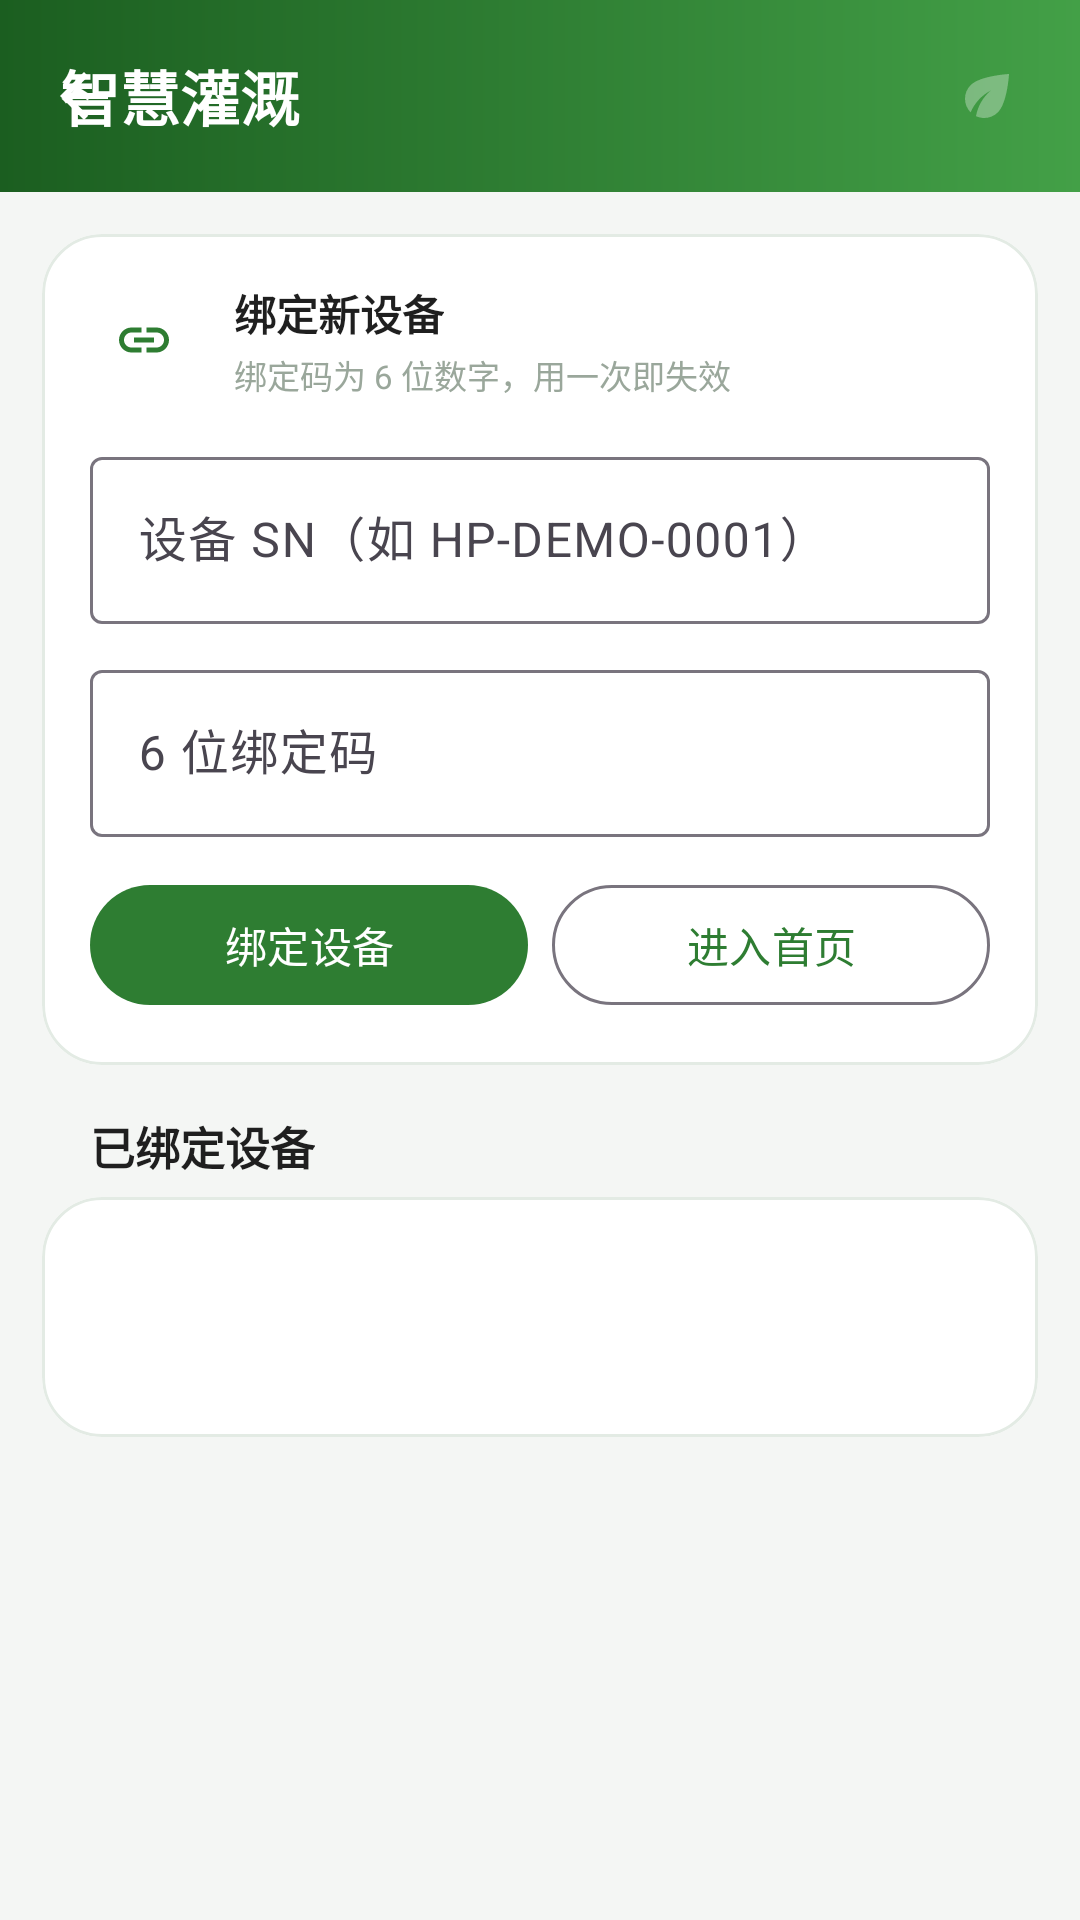

This screen was rendered from an Android layout file. Write that file and the resources it references.
<!-- AndroidManifest.xml: application theme Theme.SmartIrrigation -->
<!-- res/layout/activity_bind.xml -->
<?xml version="1.0" encoding="utf-8"?>
<LinearLayout xmlns:android="http://schemas.android.com/apk/res/android"
    xmlns:app="http://schemas.android.com/apk/res-auto"
    android:layout_width="match_parent"
    android:layout_height="match_parent"
    android:background="@color/bg"
    android:orientation="vertical">

    <androidx.coordinatorlayout.widget.CoordinatorLayout
        android:layout_width="match_parent"
        android:layout_height="match_parent">

        <include layout="@layout/view_appbar" />

        <androidx.core.widget.NestedScrollView
            android:layout_width="match_parent"
            android:layout_height="match_parent"
            android:clipToPadding="false"
            android:scrollbars="none"
            app:layout_behavior="@string/appbar_scrolling_view_behavior">

            <LinearLayout
                android:layout_width="match_parent"
                android:layout_height="wrap_content"
                android:orientation="vertical"
                android:padding="14dp">

                <com.google.android.material.card.MaterialCardView
                    style="@style/Widget.App.Card"
                    android:layout_width="match_parent"
                    android:layout_height="wrap_content">

                    <LinearLayout
                        android:layout_width="match_parent"
                        android:layout_height="wrap_content"
                        android:orientation="vertical"
                        android:padding="16dp">

                        <LinearLayout
                            android:layout_width="match_parent"
                            android:layout_height="wrap_content"
                            android:gravity="center_vertical"
                            android:orientation="horizontal">

                            <FrameLayout
                                android:layout_width="36dp"
                                android:layout_height="36dp"
                                android:background="@drawable/bg_soft_circle">

                                <ImageView
                                    android:layout_width="20dp"
                                    android:layout_height="20dp"
                                    android:layout_gravity="center"
                                    android:contentDescription="@null"
                                    android:src="@drawable/ic_link"
                                    app:tint="@color/primary" />
                            </FrameLayout>

                            <LinearLayout
                                android:layout_width="0dp"
                                android:layout_height="wrap_content"
                                android:layout_marginStart="12dp"
                                android:layout_weight="1"
                                android:orientation="vertical">

                                <TextView
                                    android:layout_width="wrap_content"
                                    android:layout_height="wrap_content"
                                    android:text="绑定新设备"
                                    android:textColor="@color/text_primary"
                                    android:textSize="14sp"
                                    android:textStyle="bold" />

                                <TextView
                                    style="@style/Text.Hint"
                                    android:layout_width="wrap_content"
                                    android:layout_height="wrap_content"
                                    android:layout_marginTop="2dp"
                                    android:text="绑定码为 6 位数字，用一次即失效" />
                            </LinearLayout>
                        </LinearLayout>

                        <com.google.android.material.textfield.TextInputLayout
                            android:layout_width="match_parent"
                            android:layout_height="wrap_content"
                            android:layout_marginTop="14dp"
                            android:hint="设备 SN（如 HP-DEMO-0001）">

                            <com.google.android.material.textfield.TextInputEditText
                                android:id="@+id/etSn"
                                android:layout_width="match_parent"
                                android:layout_height="wrap_content"
                                android:inputType="text"
                                android:maxLines="1" />
                        </com.google.android.material.textfield.TextInputLayout>

                        <com.google.android.material.textfield.TextInputLayout
                            android:layout_width="match_parent"
                            android:layout_height="wrap_content"
                            android:layout_marginTop="10dp"
                            android:hint="6 位绑定码">

                            <com.google.android.material.textfield.TextInputEditText
                                android:id="@+id/etBindCode"
                                android:layout_width="match_parent"
                                android:layout_height="wrap_content"
                                android:inputType="number"
                                android:maxLength="6"
                                android:maxLines="1" />
                        </com.google.android.material.textfield.TextInputLayout>

                        <TextView
                            android:id="@+id/tvError"
                            android:layout_width="match_parent"
                            android:layout_height="wrap_content"
                            android:layout_marginTop="8dp"
                            android:textColor="@color/offline"
                            android:textSize="12sp"
                            android:visibility="gone" />

                        <LinearLayout
                            android:layout_width="match_parent"
                            android:layout_height="wrap_content"
                            android:layout_marginTop="12dp"
                            android:orientation="horizontal">

                            <com.google.android.material.button.MaterialButton
                                android:id="@+id/btnBind"
                                android:layout_width="0dp"
                                android:layout_height="48dp"
                                android:layout_weight="1"
                                android:text="绑定设备" />

                            <com.google.android.material.button.MaterialButton
                                android:id="@+id/btnEnterDashboard"
                                style="@style/Widget.Material3.Button.OutlinedButton"
                                android:layout_width="0dp"
                                android:layout_height="48dp"
                                android:layout_marginStart="8dp"
                                android:layout_weight="1"
                                android:text="进入首页" />
                        </LinearLayout>

                        <ProgressBar
                            android:id="@+id/progress"
                            android:layout_width="wrap_content"
                            android:layout_height="wrap_content"
                            android:layout_gravity="center_horizontal"
                            android:layout_marginTop="10dp"
                            android:visibility="gone" />
                    </LinearLayout>
                </com.google.android.material.card.MaterialCardView>

                <LinearLayout
                    android:layout_width="match_parent"
                    android:layout_height="wrap_content"
                    android:layout_marginStart="4dp"
                    android:layout_marginTop="16dp"
                    android:layout_marginBottom="6dp"
                    android:gravity="center_vertical"
                    android:orientation="horizontal">

                    <View
                        android:layout_width="4dp"
                        android:layout_height="16dp"
                        android:background="@drawable/bg_section_bar" />

                    <TextView
                        style="@style/SectionTitle"
                        android:layout_width="wrap_content"
                        android:layout_height="wrap_content"
                        android:layout_marginStart="8dp"
                        android:text="已绑定设备" />
                </LinearLayout>

                <com.google.android.material.card.MaterialCardView
                    style="@style/Widget.App.Card"
                    android:layout_width="match_parent"
                    android:layout_height="wrap_content">

                    <LinearLayout
                        android:layout_width="match_parent"
                        android:layout_height="wrap_content"
                        android:orientation="vertical">

                        <androidx.recyclerview.widget.RecyclerView
                            android:id="@+id/rvDevices"
                            android:layout_width="match_parent"
                            android:layout_height="wrap_content"
                            android:minHeight="80dp"
                            android:nestedScrollingEnabled="false" />

                        <TextView
                            android:id="@+id/tvEmpty"
                            android:layout_width="match_parent"
                            android:layout_height="wrap_content"
                            android:gravity="center"
                            android:padding="24dp"
                            android:text="尚未绑定设备"
                            android:textColor="@color/text_secondary"
                            android:visibility="gone" />
                    </LinearLayout>
                </com.google.android.material.card.MaterialCardView>
            </LinearLayout>
        </androidx.core.widget.NestedScrollView>
    </androidx.coordinatorlayout.widget.CoordinatorLayout>
</LinearLayout>
<!-- res/layout/view_appbar.xml (included above) -->
<?xml version="1.0" encoding="utf-8"?>
<com.google.android.material.appbar.AppBarLayout xmlns:android="http://schemas.android.com/apk/res/android"
    xmlns:app="http://schemas.android.com/apk/res-auto"
    android:id="@+id/appBar"
    android:layout_width="match_parent"
    android:layout_height="wrap_content"
    android:background="@android:color/transparent"
    app:elevation="0dp">

    <com.google.android.material.appbar.CollapsingToolbarLayout
        android:id="@+id/collapsing"
        android:layout_width="match_parent"
        android:layout_height="64dp"
        app:contentScrim="@android:color/transparent"
        app:statusBarScrim="@android:color/transparent"
        app:titleEnabled="false">

        <View
            android:layout_width="match_parent"
            android:layout_height="match_parent"
            android:background="@drawable/bg_header" />

        <LinearLayout
            android:id="@+id/heroContent"
            android:layout_width="match_parent"
            android:layout_height="wrap_content"
            android:layout_gravity="center_vertical"
            android:gravity="center_vertical"
            android:orientation="horizontal"
            android:paddingStart="20dp"
            android:paddingEnd="20dp">

            <TextView
                android:id="@+id/tvHeroTitle"
                android:layout_width="0dp"
                android:layout_height="wrap_content"
                android:layout_weight="1"
                android:ellipsize="end"
                android:maxLines="1"
                android:singleLine="true"
                android:text="智慧灌溉"
                android:textColor="@color/white"
                android:textSize="20sp"
                android:textStyle="bold" />

            <TextView
                android:id="@+id/tvHeroStatus"
                android:layout_width="wrap_content"
                android:layout_height="wrap_content"
                android:layout_marginStart="10dp"
                android:background="@drawable/bg_hero_chip"
                android:paddingStart="10dp"
                android:paddingTop="4dp"
                android:paddingEnd="10dp"
                android:paddingBottom="4dp"
                android:textColor="@color/white"
                android:textSize="11sp"
                android:textStyle="bold"
                android:visibility="gone" />

            <ImageView
                android:id="@+id/heroDecoration"
                android:layout_width="22dp"
                android:layout_height="22dp"
                android:layout_marginStart="10dp"
                android:alpha="0.32"
                android:contentDescription="@null"
                android:src="@drawable/ic_leaf"
                app:tint="@color/white" />
        </LinearLayout>

        <com.google.android.material.appbar.MaterialToolbar
            android:id="@+id/toolbar"
            android:layout_width="match_parent"
            android:layout_height="?attr/actionBarSize"
            android:layout_gravity="center_vertical"
            android:background="@android:color/transparent"
            app:navigationIcon="@drawable/ic_back"
            app:navigationIconTint="@color/white"
            app:title=""
            app:titleTextColor="@color/white" />
    </com.google.android.material.appbar.CollapsingToolbarLayout>
</com.google.android.material.appbar.AppBarLayout>
<!-- resources referenced by this layout -->
<resources>
  <color name="bg">#F4F6F4</color>
  <color name="offline">#D32F2F</color>
  <color name="primary">#2E7D32</color>
  <color name="text_primary">#1F1F1F</color>
  <color name="text_secondary">#6B6B6B</color>
  <color name="white">#FFFFFF</color>
  <!-- drawable bg_header (drawable) -->
  <?xml version="1.0" encoding="utf-8"?>
  <shape xmlns:android="http://schemas.android.com/apk/res/android"
      android:shape="rectangle">
      <gradient
          android:angle="0"
          android:endColor="#43A047"
          android:startColor="#1B5E20"
          android:type="linear" />
  </shape>
  <!-- drawable bg_hero_chip (drawable) -->
  <?xml version="1.0" encoding="utf-8"?>
  <shape xmlns:android="http://schemas.android.com/apk/res/android"
      android:shape="rectangle">
      <solid android:color="#4DFFFFFF" />
      <stroke
          android:width="1dp"
          android:color="#66FFFFFF" />
      <corners android:radius="20dp" />
  </shape>
  <!-- drawable ic_back (drawable) -->
  <?xml version="1.0" encoding="utf-8"?>
  <vector xmlns:android="http://schemas.android.com/apk/res/android"
      android:width="24dp"
      android:height="24dp"
      android:viewportWidth="24"
      android:viewportHeight="24">
      <path
          android:fillColor="#FF000000"
          android:pathData="M20 11H7.83l5.59-5.59L12 4l-8 8 8 8 1.41-1.41L7.83 13H20v-2z" />
  </vector>
  <!-- drawable ic_leaf (drawable) -->
  <?xml version="1.0" encoding="utf-8"?>
  <vector xmlns:android="http://schemas.android.com/apk/res/android"
      android:width="24dp"
      android:height="24dp"
      android:viewportWidth="24"
      android:viewportHeight="24">
      <path
          android:fillColor="#FFFFFFFF"
          android:pathData="M6.05 8.05c-2.73 2.73-2.73 7.15-.02 9.88 1.47-3.4 4.09-6.24 7.36-7.93-2.77 2.34-4.71 5.61-5.39 9.32 2.6 1.23 5.8.78 7.95-1.37C19.43 14.47 20 4 20 4S9.53 4.57 6.05 8.05z" />
  </vector>
  <!-- drawable ic_link (drawable) -->
  <?xml version="1.0" encoding="utf-8"?>
  <vector xmlns:android="http://schemas.android.com/apk/res/android"
      android:width="24dp"
      android:height="24dp"
      android:viewportWidth="24"
      android:viewportHeight="24">
      <path
          android:fillColor="#FF000000"
          android:pathData="M17 7h-4v2h4c1.65 0 3 1.35 3 3s-1.35 3-3 3h-4v2h4c2.76 0 5-2.24 5-5s-2.24-5-5-5zm-6 8H7c-1.65 0-3-1.35-3-3s1.35-3 3-3h4V7H7c-2.76 0-5 2.24-5 5s2.24 5 5 5h4v-2zm-3-4h8v2H8z" />
  </vector>
  <style name="SectionTitle">
          <item name="android:textSize">15sp</item>
          <item name="android:textStyle">bold</item>
          <item name="android:textColor">@color/text_primary</item>
      </style>
  <style name="Text.Hint" parent="">
          <item name="android:textSize">11sp</item>
          <item name="android:textColor">@color/text_hint</item>
      </style>
  <style name="Widget.App.Card" parent="Widget.Material3.CardView.Outlined">
          <item name="cardBackgroundColor">@color/white</item>
          <item name="cardCornerRadius">20dp</item>
          <item name="cardElevation">0dp</item>
          <item name="strokeColor">@color/card_stroke</item>
          <item name="strokeWidth">1dp</item>
      </style>
  <style name="Theme.SmartIrrigation" parent="Theme.Material3.Light.NoActionBar">
          <item name="colorPrimary">@color/primary</item>
          <item name="colorPrimaryVariant">@color/primary_dark</item>
          <item name="colorOnPrimary">@color/white</item>
          <item name="colorSecondary">@color/accent</item>
          <item name="colorOnSecondary">@color/white</item>
          <item name="android:colorBackground">@color/bg</item>
          <item name="android:statusBarColor">@color/primary_dark</item>
      </style>
  <color name="text_hint">#9AA79B</color>
  <color name="card_stroke">#E3EBE4</color>
  <color name="primary_dark">#1B5E20</color>
  <color name="accent">#F9A825</color>
</resources>
